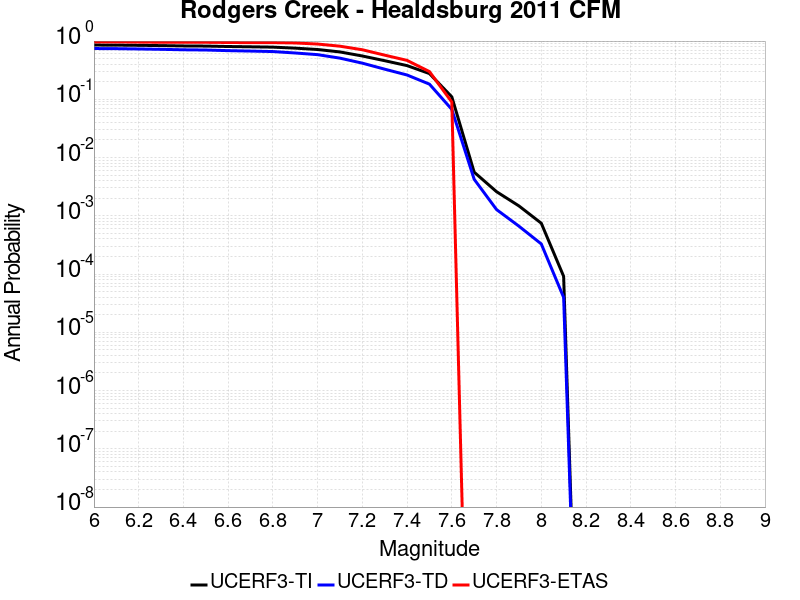

Values plotted in this chart, from the file beside it:
Magnitude, UCERF3-TI Prob, UCERF3-TD Prob, UCERF3-ETAS Prob
6.0, 0.8546, 0.7444, 0.9701
6.1, 0.8518, 0.7403, 0.9701
6.2, 0.8447, 0.7317, 0.9615
6.3, 0.8358, 0.7212, 0.953
6.4, 0.8248, 0.7084, 0.953
6.5, 0.82, 0.7019, 0.953
6.6, 0.8062, 0.6847, 0.9444
6.7, 0.7972, 0.6735, 0.9402
6.8, 0.7868, 0.6606, 0.9402
6.9, 0.7558, 0.6241, 0.9274
7.0, 0.7161, 0.5845, 0.8889
7.1, 0.6505, 0.5089, 0.8162
7.2, 0.5542, 0.4175, 0.7094
7.3, 0.46, 0.3291, 0.5726
7.4, 0.3788, 0.2613, 0.4658
7.5, 0.2766, 0.1822, 0.2991
7.6, 0.1102, 0.06714, 0.08974
7.7, 0.005614, 0.004239, 0.0
7.8, 0.002596, 0.00128, 0.0
7.9, 0.001479, 6.640704E-4, 0.0
8.0, 7.462487E-4, 3.2898455E-4, 0.0
8.1, 9.142622E-5, 3.981128E-5, 0.0
